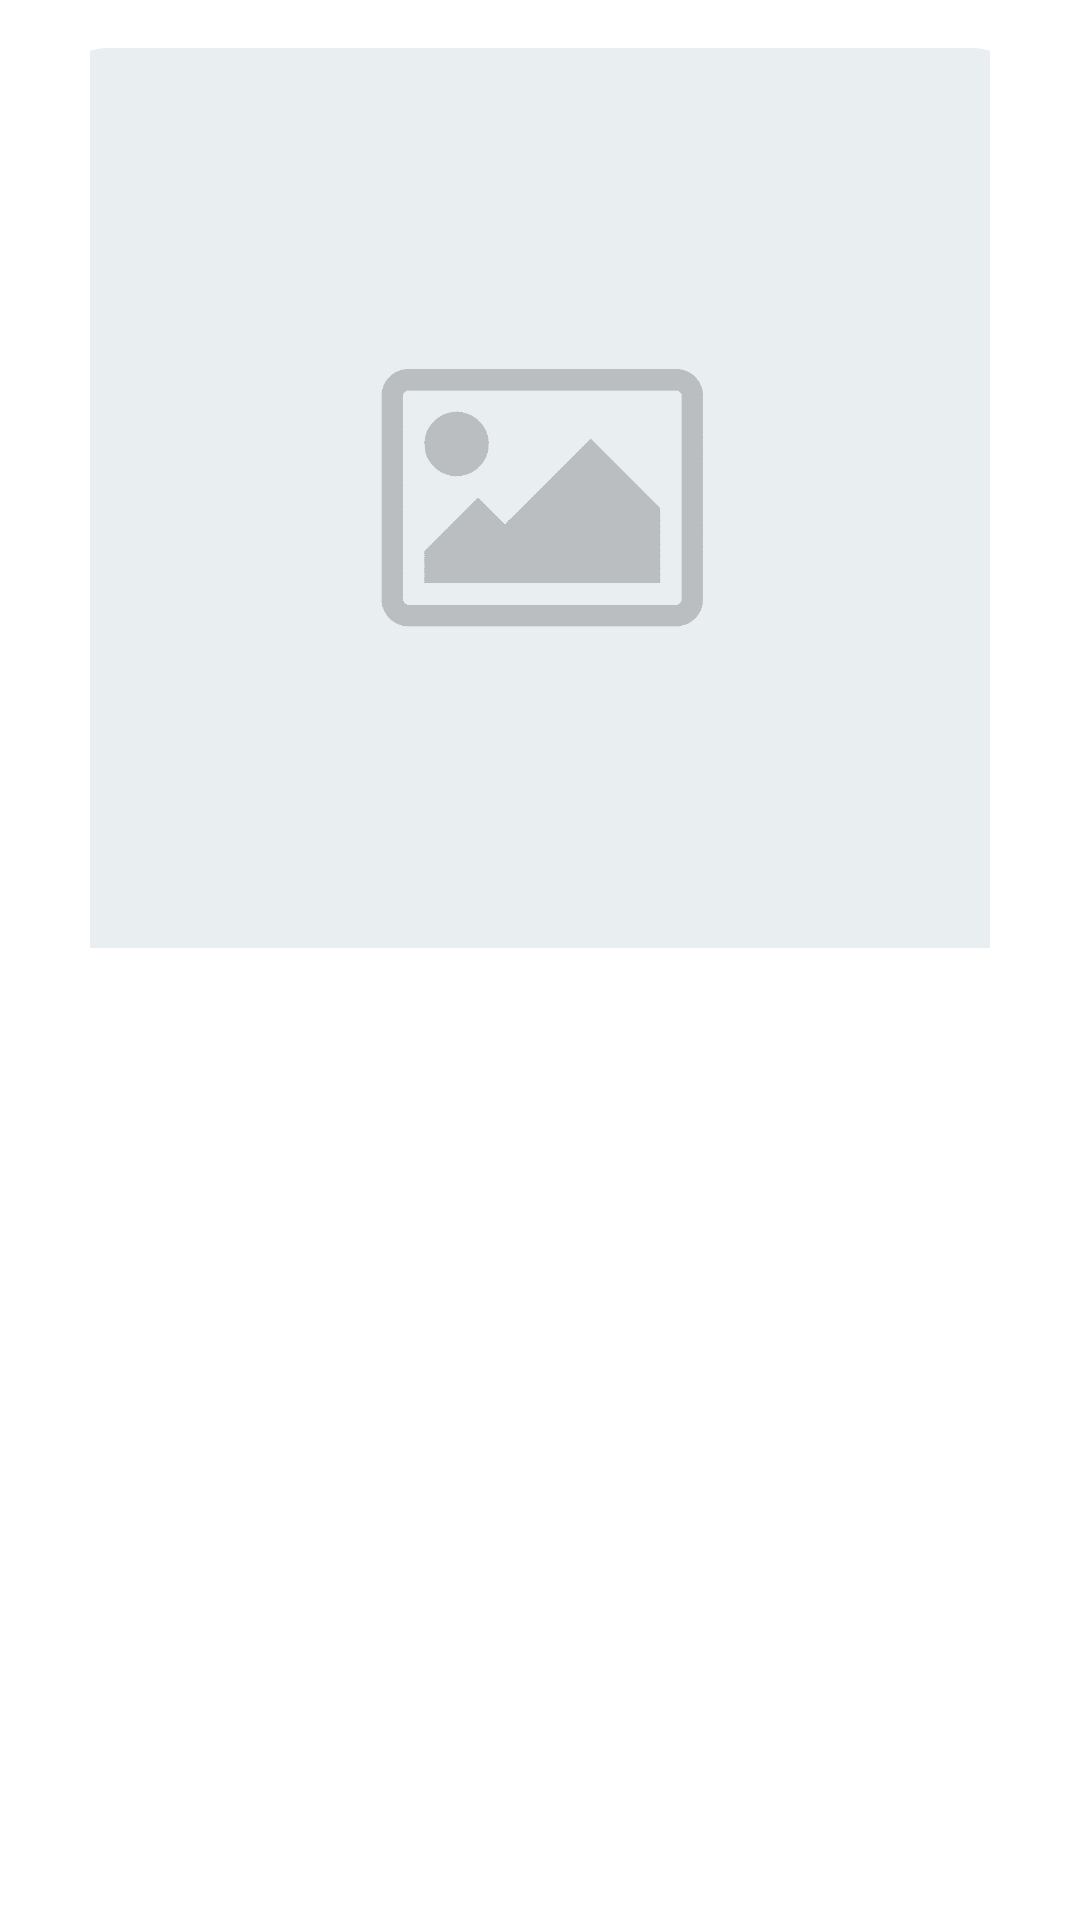

Reconstruct the res/layout file that produces this screen, plus the resources it refers to.
<!-- AndroidManifest.xml: application theme Theme.FingerTrip -->
<!-- res/layout/nft_item_layout.xml -->
<?xml version="1.0" encoding="utf-8"?>
<RelativeLayout
    xmlns:android="http://schemas.android.com/apk/res/android"
    xmlns:app="http://schemas.android.com/apk/res-auto"
    android:layout_width="match_parent"
    android:layout_height="wrap_content">

    <com.google.android.material.imageview.ShapeableImageView
        android:id="@+id/nft_image_view"
        android:layout_width="wrap_content"
        android:layout_height="300dp"
        android:scaleType="centerInside"
        android:clickable="true"
        android:src="@drawable/default_post_image"
        app:shapeAppearanceOverlay="@style/roundedCorners"
        android:layout_margin="16dp"/>

</RelativeLayout>
<!-- resources referenced by this layout -->
<resources>
  <!-- drawable default_post_image: png bitmap (drawable-v24, 2360 bytes) -->
  <style name="roundedCorners" parent="">
          <item name="cornerFamily">rounded</item>
          <item name="cornerSizeTopLeft">20dp</item>
          <item name="cornerSizeTopRight">20dp</item>
      </style>
  <style name="Theme.FingerTrip" parent="Theme.MaterialComponents.DayNight.NoActionBar">
          
          <item name="colorPrimary">@color/dark_orange</item>
          <item name="colorPrimaryVariant">@color/purple_700</item>
          <item name="colorOnPrimary">@color/white</item>
          
          <item name="colorSecondary">@color/teal_200</item>
          <item name="colorSecondaryVariant">@color/teal_700</item>
          <item name="colorOnSecondary">@color/black</item>
          
          <item name="android:statusBarColor" tools:targetApi="l">@color/yellow</item>
          
      </style>
  <color name="dark_orange">#FEC344</color>
  <color name="purple_700">#FF3700B3</color>
  <color name="white">#FFFFFFFF</color>
  <color name="teal_200">#FF03DAC5</color>
  <color name="teal_700">#FF018786</color>
  <color name="black">#FF000000</color>
  <color name="yellow">#FFEB3B</color>
</resources>
